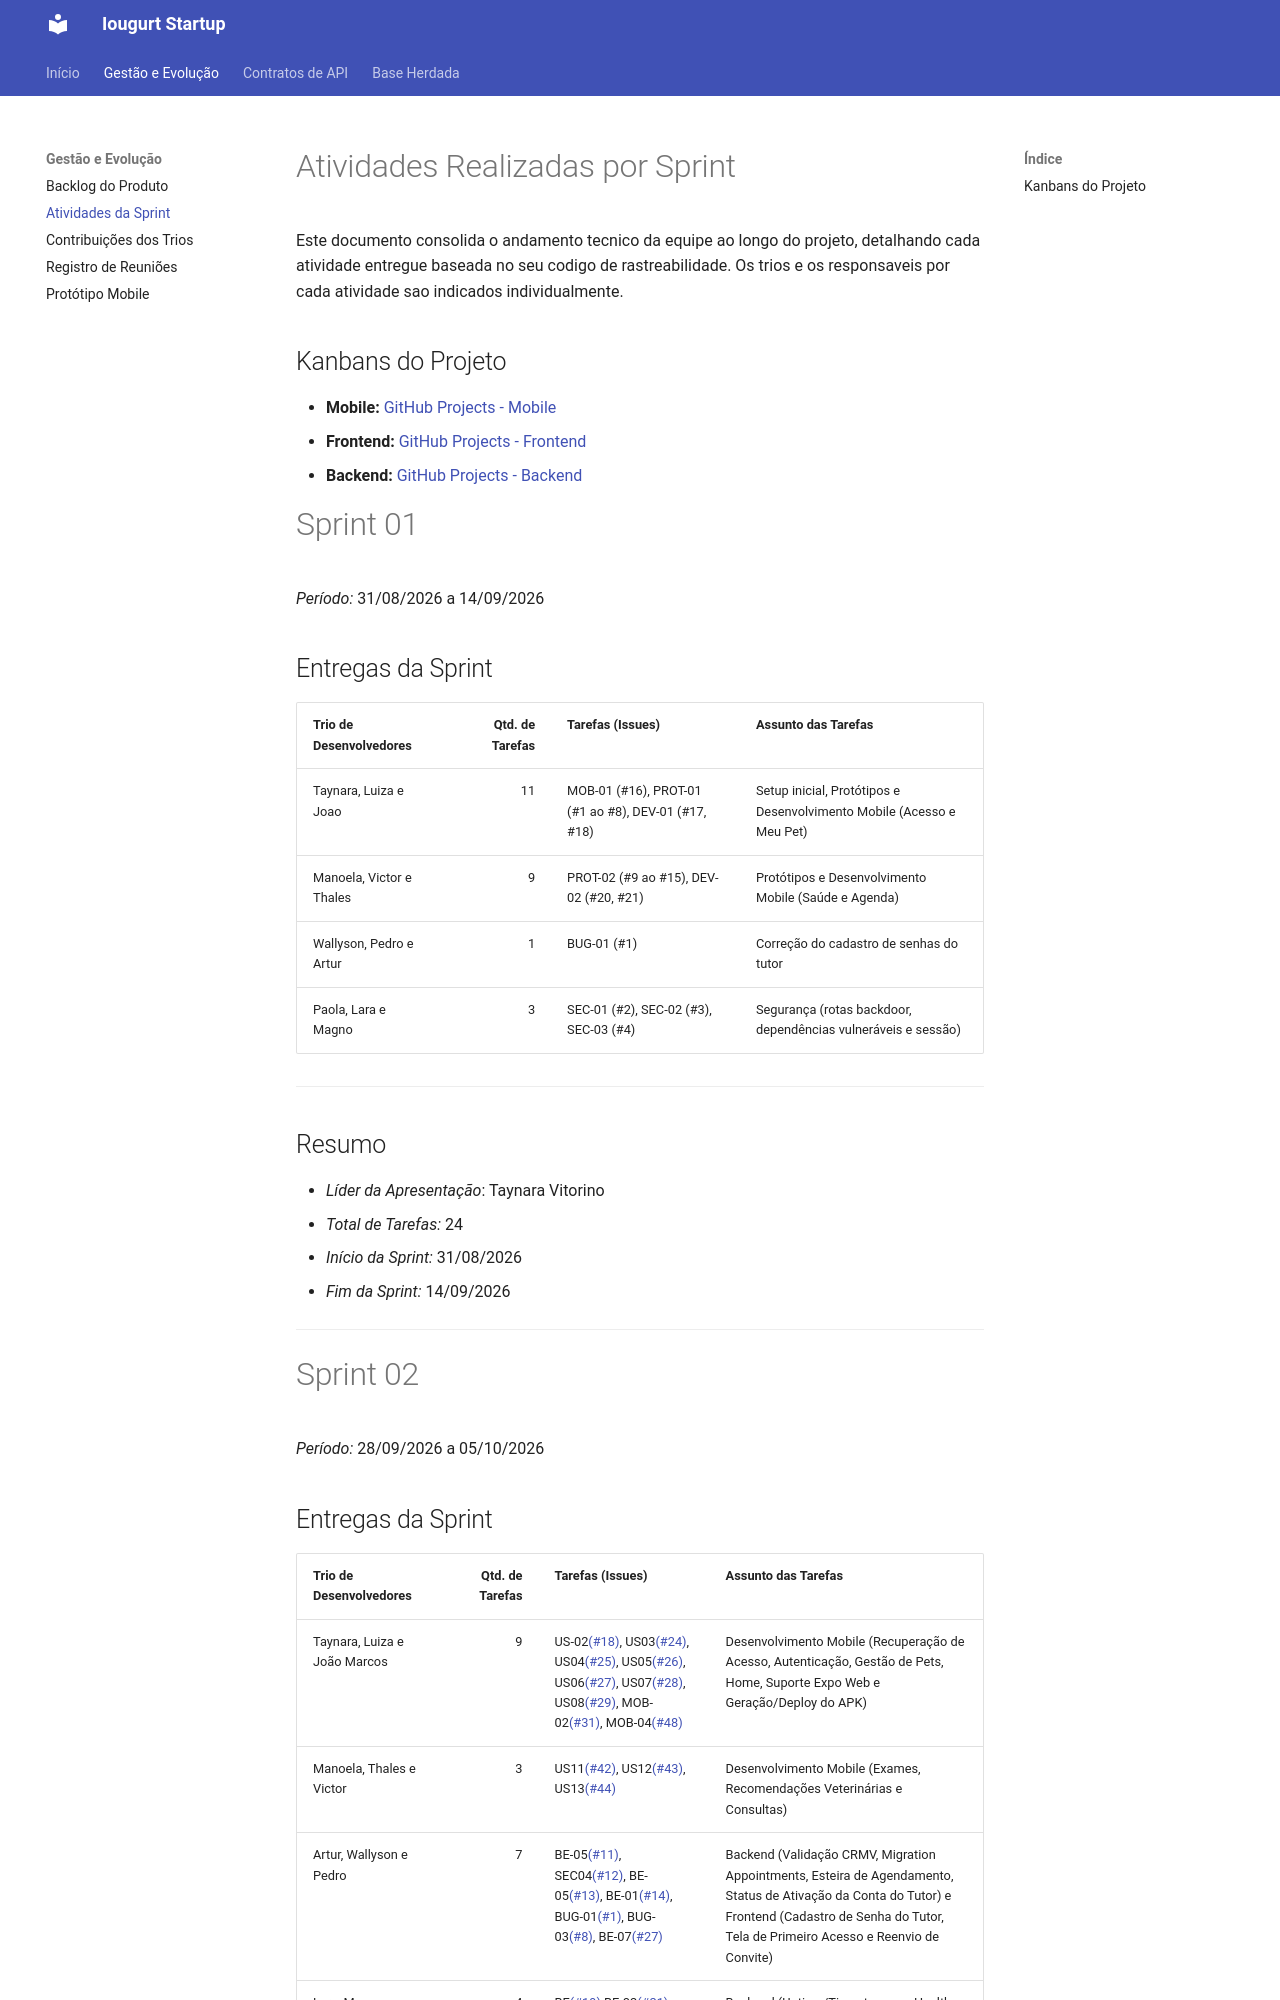

repository: gces-iorgut-startup/documentation · page: atividades_sprint/index.html · generator: mkdocs

# Atividades Realizadas por Sprint

Este documento consolida o andamento tecnico da equipe ao longo do projeto, detalhando cada atividade entregue baseada no seu codigo de rastreabilidade. Os trios e os responsaveis por cada atividade sao indicados individualmente.

## Kanbans do Projeto

- **Mobile:** [GitHub Projects - Mobile](https://github.com/orgs/gces-iorgut-startup/projects/5)
- **Frontend:** [GitHub Projects - Frontend](https://github.com/orgs/gces-iorgut-startup/projects/7)
- **Backend:** [GitHub Projects - Backend](https://github.com/orgs/gces-iorgut-startup/projects/6)

# Sprint 01
 
*Período:* 31/08/2026 a 14/09/2026
 
## Entregas da Sprint
 
| Trio de Desenvolvedores | Qtd. de Tarefas | Tarefas (Issues) | Assunto das Tarefas |
|---|---:|---|---|
| Taynara, Luiza e Joao | 11 | MOB-01 (#16), PROT-01 (#1 ao #8), DEV-01 (#17, #18) | Setup inicial, Protótipos e Desenvolvimento Mobile (Acesso e Meu Pet) |
| Manoela, Victor e Thales | 9 | PROT-02 (#9 ao #15), DEV-02 (#20, #21) | Protótipos e Desenvolvimento Mobile (Saúde e Agenda) |
| Wallyson, Pedro e Artur | 1 | BUG-01 (#1) | Correção do cadastro de senhas do tutor |
| Paola, Lara e Magno | 3 | SEC-01 (#2), SEC-02 (#3), SEC-03 (#4) | Segurança (rotas backdoor, dependências vulneráveis e sessão) |
 
---
 
## Resumo
 
- *Líder da Apresentação*: Taynara Vitorino
- *Total de Tarefas:* 24
- *Início da Sprint:* 31/08/2026
- *Fim da Sprint:* 14/09/2026

---

# Sprint 02
 
*Período:* 28/09/2026 a 05/10/2026
 
## Entregas da Sprint
 
| Trio de Desenvolvedores | Qtd. de Tarefas | Tarefas (Issues) | Assunto das Tarefas |
|---|---:|---|---|
| Taynara, Luiza e João Marcos | 9 | US-02[(#18)](https://github.com/gces-iorgut-startup/android-mobile/issues/18), US03[(#24)](https://github.com/gces-iorgut-startup/android-mobile/issues/24), US04[(#25)](https://github.com/gces-iorgut-startup/android-mobile/issues/25), US05[(#26)](https://github.com/gces-iorgut-startup/android-mobile/issues/26), US06[(#27)](https://github.com/gces-iorgut-startup/android-mobile/issues/27), US07[(#28)](https://github.com/gces-iorgut-startup/android-mobile/issues/28), US08[(#29)](https://github.com/gces-iorgut-startup/android-mobile/issues/29), MOB-02[(#31)](https://github.com/gces-iorgut-startup/android-mobile/issues/31), MOB-04[(#48)](https://github.com/gces-iorgut-startup/android-mobile/issues/48) | Desenvolvimento Mobile (Recuperação de Acesso, Autenticação, Gestão de Pets, Home, Suporte Expo Web e Geração/Deploy do APK) |
| Manoela, Thales e Victor | 3 | US11[(#42)](https://github.com/gces-iorgut-startup/android-mobile/issues/42), US12[(#43)](https://github.com/gces-iorgut-startup/android-mobile/issues/43), US13[(#44)](https://github.com/gces-iorgut-startup/android-mobile/issues/44) | Desenvolvimento Mobile (Exames, Recomendações Veterinárias e Consultas) |
| Artur, Wallyson e Pedro | 7 | BE-05[(#11)](https://github.com/gces-iorgut-startup/backend/issues/11), SEC04[(#12)](https://github.com/gces-iorgut-startup/backend/issues/12), BE-05[(#13)](https://github.com/gces-iorgut-startup/backend/issues/13), BE-01[(#14)](https://github.com/gces-iorgut-startup/backend/issues/14), BUG-01[(#1)](https://github.com/gces-iorgut-startup/frontend/issues/1), BUG-03[(#8)](https://github.com/gces-iorgut-startup/frontend/issues/8), BE-07[(#27)](https://github.com/gces-iorgut-startup/backend/issues/27) | Backend (Validação CRMV, Migration Appointments, Esteira de Agendamento, Status de Ativação da Conta do Tutor) e Frontend (Cadastro de Senha do Tutor, Tela de Primeiro Acesso e Reenvio de Convite) |
| Lara, Magno e Paola | 4 | BE[(#19)](https://github.com/gces-iorgut-startup/backend/issues/19) BE-02[(#21)](https://github.com/gces-iorgut-startup/backend/issues/21), QA[(#20)](https://github.com/gces-iorgut-startup/backend/issues/20), FE (Limpeza de Código) | Backend (Uptime/Timestamp no Health Check, Soft Delete para Pacientes e Tutores), QA (Cobertura real de PostgreSQL) e Frontend (Remoção de código morto - TutorDevPage) |
 
---
 
## Resumo
 
- *Líder da Apresentação*: Artur Fernandes Galdino
- *Total de Tarefas:* 23
- *Início da Sprint:* 28/09/2026
- *Fim da Sprint:* 05/10/2026

### Deploy do Aplicativo Mobile (v1)

Como parte da entrega da **MOB-04 (#48)**, foi disponibilizada a primeira versão standalone do aplicativo para Android:

- **Artefato:** `v1.apk` (*Iougurt Tutor*)
- **Versão:** `1.0.0`
- **API em Produção:** `https://backend-tlpu.onrender.com`
- **Download Direto do APK:** [Baixar v1.apk](https://github.com/gces-iorgut-startup/android-mobile/releases/download/v1.0.0/v1.apk)

---

# Sprint 03
 
*Período:* 12/10/2026 a 26/10/2026
